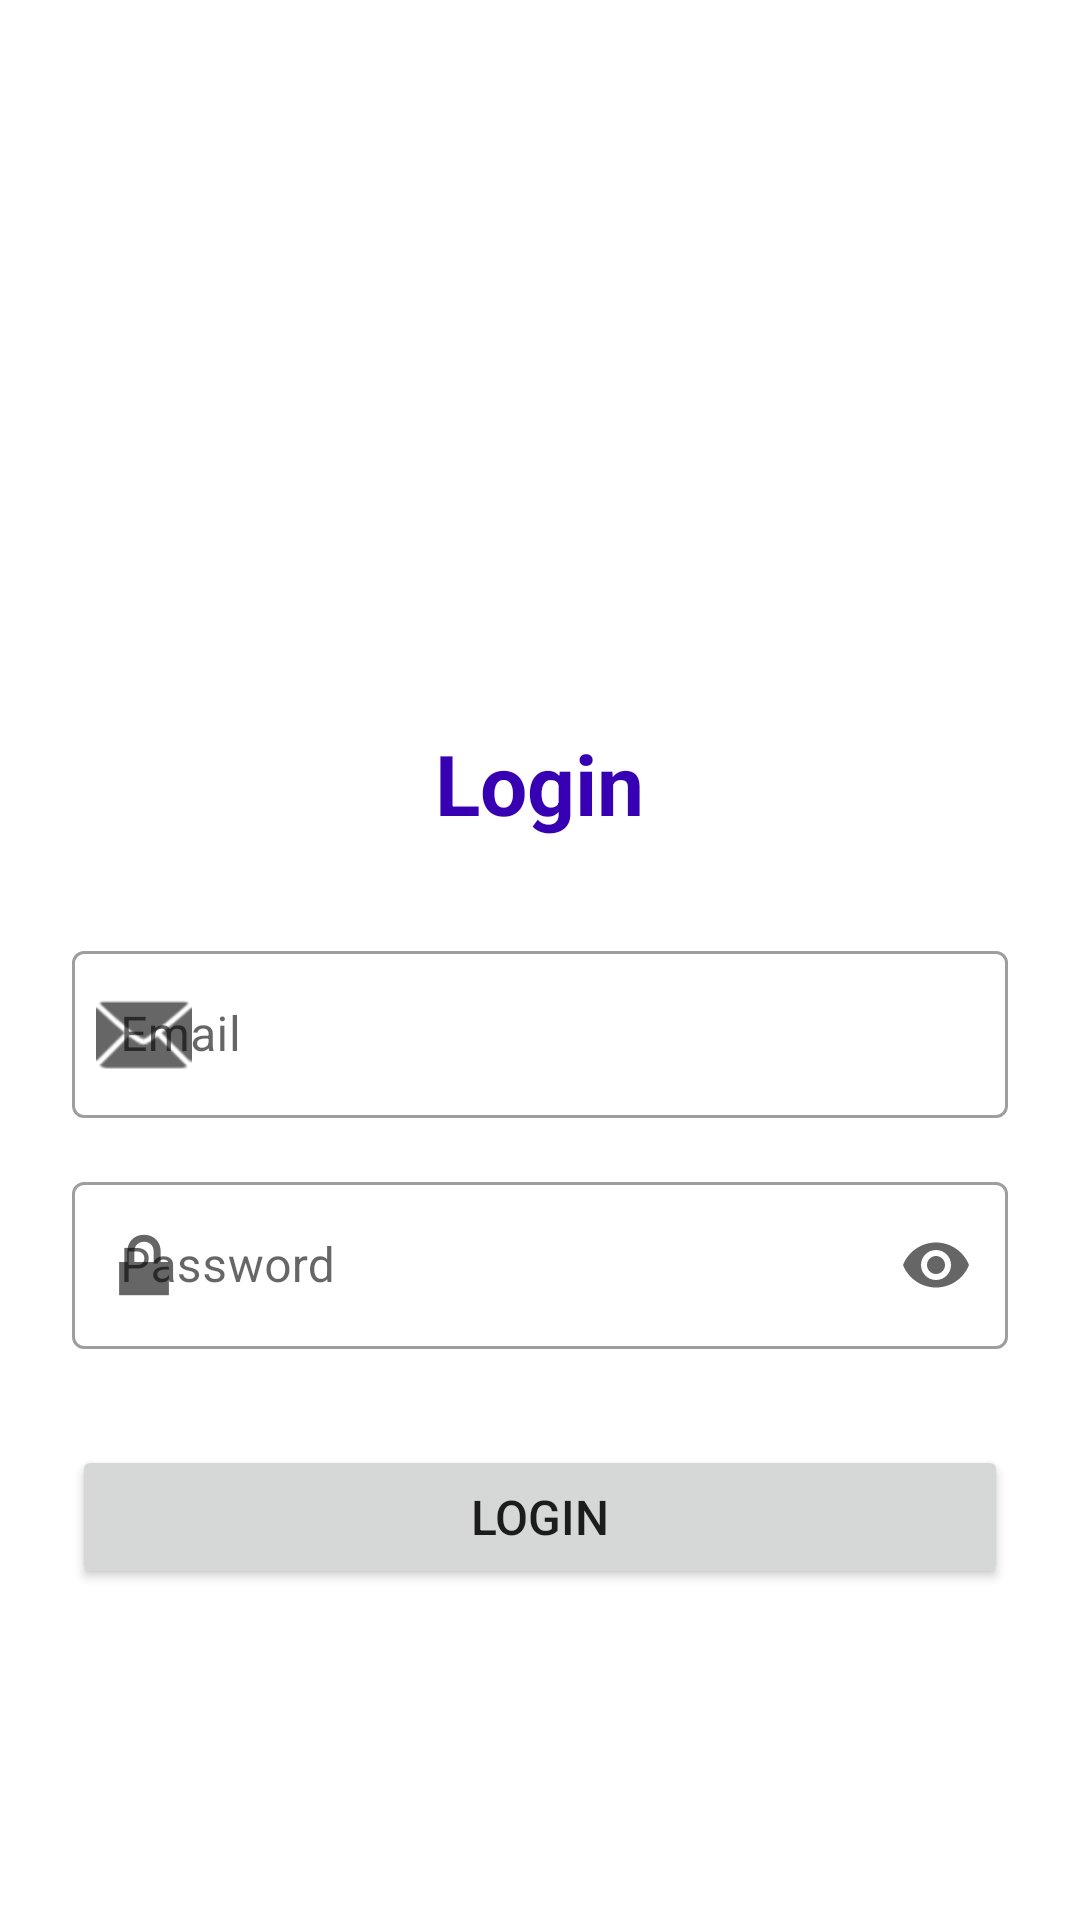

This screen was rendered from an Android layout file. Write that file and the resources it references.
<!-- AndroidManifest.xml: activity theme Theme.MaterialComponents.DayNight.NoActionBar -->
<!-- res/layout/activity_login.xml -->
<?xml version="1.0" encoding="utf-8"?>
<ScrollView xmlns:android="http://schemas.android.com/apk/res/android"
    xmlns:app="http://schemas.android.com/apk/res-auto"
    android:layout_width="match_parent"
    android:layout_height="match_parent"
    android:fillViewport="true"
    android:scrollbars="vertical">
<LinearLayout
    android:layout_width="match_parent"
    android:layout_height="wrap_content"
    android:gravity="center"
    android:orientation="vertical"
    android:padding="24dp"
    android:background="@color/white">

    
    <ImageView
        android:layout_width="100dp"
        android:layout_height="100dp"
        android:layout_marginBottom="32dp"
        android:src="@mipmap/ic_launcher"
        android:contentDescription="App Icon" />

    
    <TextView
        android:layout_width="wrap_content"
        android:layout_height="wrap_content"
        android:text="Login"
        android:textSize="28sp"
        android:textStyle="bold"
        android:textColor="@color/purple_700"
        android:layout_marginBottom="32dp" />

    
    <com.google.android.material.textfield.TextInputLayout
        android:layout_width="match_parent"
        android:layout_height="wrap_content"
        android:hint="Email"
        app:startIconDrawable="@android:drawable/ic_dialog_email"
        style="@style/Widget.MaterialComponents.TextInputLayout.OutlinedBox">

        <com.google.android.material.textfield.TextInputEditText
            android:id="@+id/etEmail"
            android:layout_width="match_parent"
            android:layout_height="wrap_content"
            android:inputType="textEmailAddress" />
    </com.google.android.material.textfield.TextInputLayout>

    
    <com.google.android.material.textfield.TextInputLayout
        android:layout_width="match_parent"
        android:layout_height="wrap_content"
        android:layout_marginTop="16dp"
        android:hint="Password"
        app:startIconDrawable="@android:drawable/ic_lock_lock"
        app:endIconMode="password_toggle"
        style="@style/Widget.MaterialComponents.TextInputLayout.OutlinedBox">

        <com.google.android.material.textfield.TextInputEditText
            android:id="@+id/etPassword"
            android:layout_width="match_parent"
            android:layout_height="wrap_content"
            android:inputType="textPassword" />
    </com.google.android.material.textfield.TextInputLayout>

    
    <Button
        android:id="@+id/btnLogin"
        android:layout_width="match_parent"
        android:layout_height="wrap_content"
        android:layout_marginTop="32dp"
        android:text="Login"
        android:textSize="16sp"
        android:padding="12dp" />

</LinearLayout>
</ScrollView>
<!-- resources referenced by this layout -->
<resources>

  <!-- not gathered from this repository: default colours our renderer supplied (Android Studio template values) -->
  <color name="purple_700">#FF3700B3</color>
  <color name="white">#FFFFFFFF</color>
</resources>
